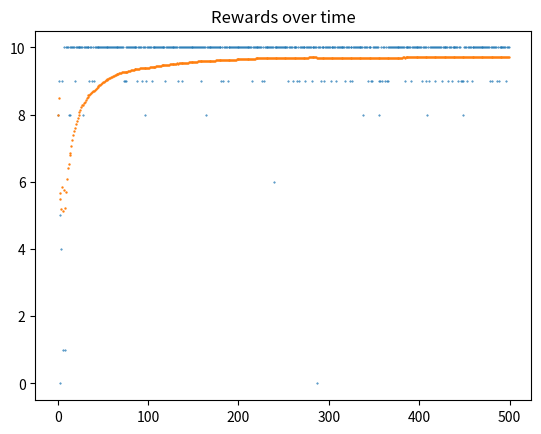

This chart was generated by the following Python code:
import numpy as np
import matplotlib.pyplot as plt


N_BANDITS = 10
MAX_REWARD = 10
EPS_GREEDY = 0.01
LOG_EVERY = 10


class Bandit:
    def __init__(self, prob, max_reward):
        self.prob = prob
        self.max_reward = max_reward

    def step(self, n=1):
        return np.random.binomial(self.max_reward, self.prob, size=n if n > 1 else None)

    def __repr__(self):
        return f'Bandit(p={self.prob:.2f})'

class MultiBandit:
    def __init__(self, n, max_reward):
        self.bandits = [Bandit(prob, max_reward) for prob in np.random.uniform(0, 1, size=n)]

    def step(self, action):
        return self.bandits[action].step()


class Agent:
    def __init__(self, n_actions, eps_greedy):
        self.n_actions = n_actions
        self.eps_greedy = eps_greedy
        self.memory = np.zeros((n_actions, 2)) # action -> total rewards
        self.steps = 0
        self.total_reward = 0

    def update(self, action, reward):
        k, mu = self.memory[action]
        self.memory[action][0] = k + 1
        self.memory[action][1] = ((mu * k) + reward) / (k + 1)  # accumulative mean
        self.steps += 1
        self.total_reward += reward

    def policy(self):
        if self.steps < self.n_actions: # initially play each action once
            return self.steps

        if np.random.random() < self.eps_greedy:
            return np.random.randint(self.n_actions)

        Q = self.memory[:, 1]
        return np.argmax(Q).item()




agent = Agent(N_BANDITS, EPS_GREEDY)
game = MultiBandit(N_BANDITS, MAX_REWARD)
rewards = []
for i in range(500):
    action = agent.policy()
    reward = game.step(action)
    agent.update(action, reward)
    rewards.append(reward)
    if i % LOG_EVERY == 0:
        print(f'{i}. Avg reward {np.mean(rewards)}')


# Plots
avg_rewards = np.cumsum(rewards) / np.arange(1, len(rewards) + 1)
plt.scatter(range(len(rewards)), rewards, s=.2); plt.title('Rewards over time');
plt.scatter(range(len(rewards)), avg_rewards, s=.5); plt.title('Rewards over time');
plt.show()

